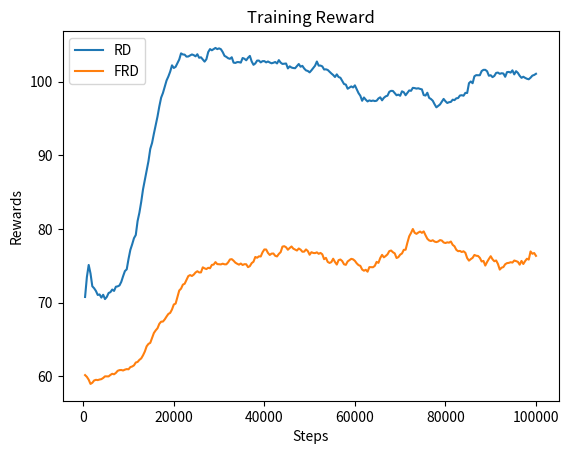

Write the Python code that produced this figure.
import matplotlib.pyplot as plt

# rd_range = [800,1600,2400,2800,3600,4400,4800,5200,5600,6000,6400,6800,7200,7600,8000,8400,8800,9200,9600,10000,10400,11200,12400,12800,13200,13600,14000,14800,16000,16400,17200,17600,18000,18400,18800,19200,20000,20400,21200,21600,22000,22400,22800,23200,24000,24400,24800,25200,25600,26000,26400,26800,27200,27600,28000,28800,29200,29600,30000,30800,31200,31600,32000,32800,33200,34000,34400,34800,35200,35600,36000,36800,37200,37600,38000,38800,39200,40000,40400,40800,41200,41600,42000,42400,42800,43600,44000,44400,44800,45600,46000,46400,46800,47200,47600,48000,48400,48800,49600,50000,50400,50800,51200,52000,52400,53600,54000,54800,55200,56000,56800,57200,57600,58000,58400,58800,59600,60000,60400,60800,61600,62000,62400,63200,63600,64000,64800,65200,66000,66400,67200,67600,68000,68800,69200,69600,70400,70800,71200,71600,72400,72800,73200,73600,74000,74400,74800,75200,75600,76400,76800,78000,79600,80000,80800,81200,81600,82400,82800,83200,83600,84000,85200,85600,86000,86400,87200,87600,88000,88400,88800,89200,89600,90400,90800,91200,92000,92400,92800,93200,93600,94000,94400,95200,95600,96400,96800,97200,98000,98400,98800,99200,99600,100000,100400,100800,101200,101600,102000,102400,103600,104000,104400,104800,105600,106000,106400,107200,108000,108800,109200,109600,110000,110400,111200,111600,112000,112400,112800,113200,113600,114000,116000,116800,117200,118000,118400,118800,119200,119600,120000,120400,120800,121200,121600,122000,123200,123600,124000,124400,124800,125600,126000,126800,127200,127600,128000,128400,128800,129200,129600,130000,130400,130800,131200,131600,132400,132800,133600,134400,135200,136000,136400,136800,137200,137600,138000,138400,138800,139200,139600,140000,140400,140800,141200,141600,142000,142400,142800,143200,143600,144000,144400,144800,145200,145600,146000,146400,146800,147200,147600,148400,148800,149600,150000,150400,150800,151200,151600,152000,152800,153200,154000,154400,154800,155200,155600,156400,156800,157200,157600,158800,159600,160000,160800,161200,161600,162400,162800,163600,164400,164800,165200,166000,166400,166800,168000,168400,168800,169200,169600,170000,170800,171600,172400,173200,174400,174800,175600,176000,176400,176800,177200,178000,178400,178800,179200,179600,180000,180400,180800,181200,181600,182000,182400,183200,183600,184000,184400,184800,185200,185600,186000,186400,186800,187200,187600,188000,188400,188800,189200,189600,190000,190400,191200,191600,193200,194000,194400,194800,195200,195600,196000,196800,197200,197600,198800,199200,200000]
#
# frd_range = [400,800,1200,1600,2000,2400,2800,3200,3600,4000,4400,4800,5200,5600,6000,6400,6800,7200,7600,8000,8400,8800,9200,9600,10000,10400,10800,11200,11600,12000,12400,12800,13200,13600,14000,14400,14800,15200,15600,16000,16400,16800,17200,17600,18000,18400,18800,19200,19600,20000,20400,20800,21200,21600,22000,22400,22800,23200,23600,24000,24400,24800,25200,25600,26000,26400,26800,27200,27600,28000,28400,28800,29200,29600,30000,30400,30800,31200,31600,32000,32400,32800,33200,33600,34000,34400,34800,35200,35600,36000,36400,36800,37200,37600,38000,38400,38800,39200,39600,40000,40400,40800,41200,41600,42000,42400,42800,43200,43600,44000,44400,44800,45200,45600,46000,46400,46800,47200,47600,48000,48400,48800,49200,49600,50000,50400,50800,51200,51600,52000,52400,52800,53200,53600,54000,54400,54800,55200,55600,56000,56400,56800,57200,57600,58000,58400,58800,59200,59600,60000,60400,60800,61200,61600,62000,62400,62800,63200,63600,64000,64400,64800,65200,65600,66000,66400,66800,67200,67600,68000,68400,68800,69200,69600,70000,70400,70800,71200,71600,72000,72400,72800,73200,73600,74000,74400,74800,75200,75600,76000,76400,76800,77200,77600,78000,78400,78800,79200,79600,80000,80400,80800,81200,81600,82000,82400,82800,83200,83600,84000,84400,84800,85200,85600,86000,86400,86800,87200,87600,88000,88400,88800,89200,89600,90000,90400,90800,91200,91600,92000,92400,92800,93200,93600,94000,94400,94800,95200,95600,96000,96400,96800,97200,97600,98000,98400,98800,99200,99600,100000,100400,100800,101200,101600,102000,102400,102800,103200,103600,104000,104400,104800,105200,105600,106000,106400,106800,107200,107600,108000,108400,108800,109200,109600,110000,110400,110800,111200,111600,112000,112400,112800,113200,113600,114000,114400,114800,115200,115600,116000,116400,116800,117200,117600,118000,118400,118800,119200,119600,120000,120400,120800,121200,121600,122000,122400,122800,123200,123600,124000,124400,124800,125200,125600,126000,126400,126800,127200,127600,128000,128400,128800,129200,129600,130000,130400,130800,131200,131600,132000,132400,132800,133200,133600,134000,134400,134800,135200,135600,136000,136400,136800,137200,137600,138000,138400,138800,139200,139600,140000,140400,140800,141200,141600,142000,142400,142800,143200,143600,144000,144400,144800,145200,145600,146000,146400,146800,147200,147600,148000,148400,148800,149200,149600,150000,150400,150800,151200,151600,152000,152400,152800,153200,153600,154000,154400,154800,155200,155600,156000,156400,156800,157200,157600,158000,158400,158800,159200,159600,160000,160400,160800,161200,161600,162000,162400,162800,163200,163600,164000,164400,164800,165200,165600,166000,166400,166800,167200,167600,168000,168400,168800,169200,169600,170000,170400,170800,171200,171600,172000,172400,172800,173200,173600,174000,174400,174800,175200,175600,176000,176400,176800,177200,177600,178000,178400,178800,179200,179600,180000,180400,180800,181200,181600,182000,182400,182800,183200,183600,184000,184400,184800,185200,185600,186000,186400,186800,187200,187600,188000,188400,188800,189200,189600,190000,190400,190800,191200,191600,192000,192400,192800,193200,193600,194000,194400,194800,195200,195600,196000,196400,196800,197200,197600,198000,198400,198800,199200,199600,200000]
#
# rd = [64.39583588,64.27500153,64.0138855,63.62619019,64.72314453,64.72499847,64.52083588,64.53845978,64.79404449,64.86000061,65.8510437,65.88872528,65.83842468,66.40965271,66.80750275,67.74761963,68.39090729,69.1605072,69.7600708,69.97433472,70.819664,72.94633484,75.93266296,77.68499756,78.57833099,79.76200104,81.17866516,85.14700317,90.00466919,90.94033051,93.60900116,94.89700317,95.33133698,95.86599731,96.58733368,96.62566376,97.98366547,98.37566376,99.59366608,100.5606689,101.3393326,101.30867,101.0193329,100.8359985,101.5773315,100.8239975,100.6566696,99.83433533,99.7436676,99.39299774,99.20966339,99.45200348,99.38300323,99.33366394,100.392334,100.5230026,101.3759995,101.8089981,101.2026672,101.9006653,101.4723358,101.1849976,101.0336685,102.395668,102.8806686,102.3793335,103.2900009,102.6620026,103.9656677,104.6416702,104.6413345,104.6916656,105.6149979,105.2613297,105.0136642,105.4346695,105.6526642,107.276001,108.0186691,108.2736664,108.9929962,108.7853317,108.6983337,108.8696671,109.2180023,109.6063309,109.2429962,108.6086655,109.4723358,108.043335,108.4733353,108.7896652,109.3909988,109.2383347,109.3420029,109.2963333,109.7306671,109.3083344,109.55233,109.1843338,108.3676682,108.2403336,108.6303329,109.378334,109.1259995,109.2913361,110.1660004,110.0670013,110.5243301,110.845665,109.8596649,109.4786682,109.5273361,109.9290009,109.5376663,109.7603302,110.2549973,110.1719971,110.5533371,109.8413315,108.479332,108.3343353,108.3346634,109.3130035,109.4716644,108.8726654,109.3590012,109.293335,109.2896652,109.7160034,110.3333359,111.1959991,111.1916656,111.0713348,110.5546646,109.7436676,110.1556702,110.9363327,110.4906693,110.220665,110.8300018,110.3359985,110.4000015,110.1723328,110.9759979,110.6009979,110.8423309,110.8730011,110.9806671,111.2360001,110.4333344,110.4763336,111.6066666,111.6473312,111.5950012,112.4100037,113.2850037,112.567337,112.5240021,112.1823349,112.6856689,112.4059982,113.1240005,113.4233322,112.6793365,112.6576691,112.7623367,112.2860031,112.1243362,112.2160034,111.7036667,112.4749985,113.1050034,112.1446686,112.2693329,111.9786682,112.2083359,112.2583313,111.4773331,111.779335,111.7703323,111.2659988,111.0439987,109.81633,109.7086639,110.9380035,111.5439987,110.93367,112.4023361,111.4830017,111.7773361,110.9649963,109.7123337,109.7353363,109.6433334,109.0746689,109.4066696,109.4103317,108.9853363,109.2176666,109.8990021,110.5623322,111.0240021,110.8310013,110.7766647,110.9049988,110.2423325,111.4120026,111.0299988,112.4889984,113.05867,113.81633,114.5029984,114.7203369,115.871666,115.9956665,116.4179993,116.3270035,116.1926651,116.4036636,116.7826691,116.6309967,116.8980026,116.1559982,115.6626663,115.2223358,115.310997,115.2529984,114.9599991,115.182663,114.3656693,114.0493317,113.5036697,113.1746674,113.5146637,113.5666656,113.3253326,113.2070007,112.9976654,113.2570038,113.7590027,113.6593323,114.0993347,114.0323334,113.3330002,113.2506638,113.3156662,112.7043304,112.9700012,112.8136673,112.3180008,113.0806656,113.3686676,113.5873337,113.7166672,113.979332,112.703331,113.2286682,113.4536667,113.8730011,114.8073349,114.0810013,114.5516663,114.7263336,115.0749969,115.1563339,115.3223343,115.9550018,115.5176697,115.7750015,116.3580017,115.9759979,116.284668,116.0283356,116.2123337,115.3726654,115.6790009,116.203331,115.4343338,115.5073318,115.3843307,115.1640015,115.2273331,114.7126694,114.5763321,114.7740021,115.2306671,115.1156693,115.133667,115.6110001,115.2496643,115.2776642,115.336998,115.4150009,115.7429962,115.6829987,116.0889969,115.8143311,116.6050034,116.4056702,116.1969986,116.3033371,116.9166641,117.1343307,117.6003342,116.8233337,116.4146652,116.1243362,116.0970001,116.3073349,115.567337,115.5940018,114.9860001,114.8219986,114.586998,114.6376648,114.2890015,115.3960037,115.6259995,115.0616684,114.892334,114.6080017,115.081337,115.4866638,115.4909973,115.9486694,116.6579971,116.7073364,115.93367,116.090332,116.1953354,116.314003,115.9213333,116.4309998,115.9313354,116.4433365,115.6253357,116.2753296,116.8170013,116.7473297,116.6653366,116.2060013,116.4729996,116.2149963,116.3636703,116.685997,116.689003,117.2016678,116.5316696,116.9493332,117.1340027,116.9896698,116.4823303,116.5410004,116.2870026,116.2823334,116.8563309,117.0233307,117.0383301,116.3860016,116.5309982,116.3393326,116.9059982,117.305336,116.828331,116.6936646,116.6573334,116.607666,116.6110001,117.0756683,116.9850006,116.3946686,116.9203339,116.7086639,116.4986649,117.2506638,118.0416641,117.1989975,117.0196686,116.9623337,117.1256638,117.2310028,116.5856628,117.4996643,117.1330032,117.569664,117.3473358,117.508667,117.9430008
# ]
#
# frd = [56.08333206,56.26250076,56.31111145,56.46458435,56.48166656,56.61249924,56.64523697,56.46041489,56.63148117,56.71416855,56.69091034,56.70555496,56.80128098,56.7946434,56.73722076,56.85572815,56.97549057,57.11990738,57.2627182,57.35958481,57.28888702,57.37727356,57.36521912,57.55521011,57.64533234,57.74266815,57.80500031,58.10400009,58.30799866,58.54166794,58.58333206,58.93799973,59.5890007,59.77733231,60.0296669,60.55466843,60.90499878,61.71133423,61.972332,62.31466675,62.79499817,63.03733444,64.13433075,64.38300323,64.59400177,65.05566406,66.41466522,66.55433655,67.02799988,67.40166473,67.94100189,68.18599701,68.80666351,68.93166351,69.01300049,69.65366364,70.57966614,70.34333038,70.47366333,70.38833618,70.01399994,70.04699707,69.55899811,70.41300201,70.86599731,70.77200317,71.12200165,70.2559967,71.07666779,70.96800232,71.52566528,70.46199799,70.73233032,70.51866913,70.8896637,70.51000214,70.61066437,69.94433594,70.02733612,70.07299805,69.8010025,68.96433258,69.1926651,69.23600006,69.9553299,70.74833679,70.71333313,70.45566559,69.71633148,69.42333221,69.21299744,68.8813324,69.70266724,68.59366608,68.76599884,68.83533478,69.02266693,69.07233429,69.21099854,68.77799988,69.30400085,69.70733643,69.58633423,70.07466888,70.09566498,70.01166534,70.29299927,69.944664,70.28766632,69.53500366,69.48600006,69.28633118,70.24066925,70.43900299,70.3303299,70.4406662,70.58999634,69.79133606,70.3136673,70.08699799,69.32766724,69.89833069,69.7559967,69.69100189,70.25,69.62566376,69.39533234,69.87033081,70.16933441,70.6906662,70.6396637,69.99133301,70.2456665,69.85866547,70.46566772,70.15333557,71.1843338,70.52532959,70.21099854,70.08000183,70.35099792,71.05599976,71.56033325,71.65666962,71.85700226,72.1186676,71.48066711,71.48300171,71.57533264,71.1989975,71.47333527,71.89099884,71.78666687,71.04199982,70.6333313,71.75267029,72.34500122,72.31066895,72.39167023,71.82833099,71.76533508,71.32333374,71.46533203,71.80233002,72.70700073,72.80566406,72.24033356,71.9553299,71.84799957,72.65466309,72.38733673,72.10733032,72.5716629,73.12433624,72.88632965,73.36599731,73.5446701,73.72866821,73.48766327,73.28333282,72.30000305,72.47633362,73.31033325,73.83166504,74.90499878,75.0616684,75.29766846,75.4469986,75.16366577,74.97566986,75.40466309,75.56199646,76.00466919,75.98933411,74.95933533,75.06800079,75.36266327,75.09066772,74.37633514,75.35800171,75.65133667,74.77999878,75.30466461,75.61333466,75.88766479,76.04533386,76.03833008,75.3030014,74.85900116,74.56600189,74.16999817,73.67700195,74.28166962,74.49133301,74.03399658,74.00466919,74.14733124,73.53199768,73.17633057,73.33366394,73.78700256,73.40966797,73.45600128,73.5,72.57499695,72.20966339,72.55500031,71.78800201,71.6353302,71.57533264,71.54399872,71.61233521,72.01899719,72.17433167,72.06500244,72.09133148,72.0043335,71.10733032,70.98766327,71.47866821,70.85566711,70.34366608,70.53366852,70.61499786,71.29066467,71.37166595,71.79166412,71.49066925,71.17566681,71.3730011,71.03600311,71.16633606,71.49866486,71.48766327,71.43599701,71.15100098,70.65699768,70.71366882,70.72133636,70.88166809,71.35666656,71.2990036,71.11766815,72.01233673,71.74933624,72.28500366,72.88600159,72.88666534,72.70966339,71.98666382,71.23666382,70.91833496,71.07333374,71.67700195,71.51499939,71.73600006,72.02966309,71.54833221,71.4196701,71.56033325,72.78800201,73.15567017,72.95866394,73.0146637,72.34333038,72.74732971,73.78399658,73.72133636,73.12533569,73.22200012,72.41866302,71.67933655,71.18966675,71.52933502,72.03733063,72.64733124,72.89499664,72.89167023,72.36233521,72.22833252,71.73000336,71.04966736,71.52833557,71.51200104,71.32266998,70.20800018,70.14766693,69.89333344,69.42933655,69.57666779,69.88733673,68.97033691,69.22299957,68.78766632,68.5633316,68.74666595,69.05166626,70.23332977,70.18466949,69.85966492,69.33233643,69.80133057,69.63666534,69.80400085,69.75133514,70.1780014,70.8030014,70.60800171,70.86766815,71.05599976,71.11499786,70.53933716,71.27100372,71.76966858,71.65200043,70.78166962,70.44766998,70.07800293,70.50733185,70.42700195,70.21033478,69.98466492,69.58699799,69.46733093,69.3789978,69.39700317,68.70933533,69.31466675,69.93133545,69.84766388,69.41100311,69.45566559,71.01366425,71.61199951,71.19200134,71.51633453,71.83699799,70.91666412,70.87566376,70.73066711,70.58266449,70.90833282,71.25933075,70.84967041,71.14766693,71.23766327,71.1989975,70.98366547,71.81233215,72.36066437,72.57333374,72.60566711,72.23833466,71.88466644,72.55633545,72.86100006,72.26132965,70.99732971,70.01699829,69.9509964,69.64700317,69.79833221,69.79233551,70.10533142,70.3176651,70.6166687,70.55266571,70.78133392,71.57133484,70.99666595,71.14666748,72.00267029,72.45566559,72.17333221,71.83933258,71.78433228,71.89299774,71.87733459,71.85366821,71.89099884,71.47799683,71.56933594,71.28600311,71.55633545,71.94233704,71.86166382,71.54166412,71.83599854,71.16266632,71.26200104,71.42533112,71.9940033,72.49533081,72.28133392,72.59833527,72.68966675,71.75666809,71.13366699,70.85166931,71.62266541,71.54100037,72.23000336,72.88933563,72.72766876,72.29699707,72.80033112,72.73633575,72.90100098,72.94999695,72.8133316,73.09967041,73.55966949,73.1863327,73.29666901,73.04433441,72.46633148,72.76000214,72.05966949,71.79966736,71.66633606,71.7559967,71.95400238,71.5593338,71.96466827,71.26200104,72.08133698,71.65499878,70.81733704,71.67966461,72.03399658,71.75299835,72.02500153,71.85099792,71.76000214,71.80433655,71.45866394,70.98899841,71.53366852,71.64900208,72.19300079,72.89366913,72.65733337,72.72333527,73.6696701,73.4956665,73.16000366,73.77500153,74.45466614,73.7460022,73.46700287,72.99233246,72.72599792,73.23833466,72.25299835,71.69866943,71.68166351,71.9196701,72.5043335,72.91933441,73.01899719,72.92266846,72.95933533,72.46733093,72.23433685,71.90066528,71.13466644,70.48100281,70.75099945,69.76866913,69.59866333,69.92433167,69.37433624,68.76533508,68.65233612,68.694664,68.51866913,68.61100006,68.39399719,68.39167023,68.35233307
# ]

frd_range = [400,800,1200,1600,2000,2400,2800,3200,3600,4000,4400,4800,5200,5600,6000,6400,6800,7200,7600,8000,8400,8800,9200,9600,10000,10400,10800,11200,11600,12000,12400,12800,13200,13600,14000,14400,14800,15200,15600,16000,16400,16800,17200,17600,18000,18400,18800,19200,19600,20000,20400,20800,21200,21600,22000,22400,22800,23200,23600,24000,24400,24800,25200,25600,26000,26400,26800,27200,27600,28000,28400,28800,29200,29600,30000,30400,30800,31200,31600,32000,32400,32800,33200,33600,34000,34400,34800,35200,35600,36000,36400,36800,37200,37600,38000,38400,38800,39200,39600,40000,40400,40800,41200,41600,42000,42400,42800,43200,43600,44000,44400,44800,45200,45600,46000,46400,46800,47200,47600,48000,48400,48800,49200,49600,50000,50400,50800,51200,51600,52000,52400,52800,53200,53600,54000,54400,54800,55200,55600,56000,56400,56800,57200,57600,58000,58400,58800,59200,59600,60000,60400,60800,61200,61600,62000,62400,62800,63200,63600,64000,64400,64800,65200,65600,66000,66400,66800,67200,67600,68000,68400,68800,69200,69600,70000,70400,70800,71200,71600,72000,72400,72800,73200,73600,74000,74400,74800,75200,75600,76000,76400,76800,77200,77600,78000,78400,78800,79200,79600,80000,80400,80800,81200,81600,82000,82400,82800,83200,83600,84000,84400,84800,85200,85600,86000,86400,86800,87200,87600,88000,88400,88800,89200,89600,90000,90400,90800,91200,91600,92000,92400,92800,93200,93600,94000,94400,94800,95200,95600,96000,96400,96800,97200,97600,98000,98400,98800,99200,99600,100000
]

frd = [60.16666794,59.92499924,59.54166794,58.96875,59.12666702,59.43611145,59.52500153,59.48749924,59.56574249,59.61833191,59.77575684,59.99514008,59.99166489,59.98987961,60.1894455,60.34739685,60.2759819,60.46203613,60.74824524,60.84125137,60.86190414,60.79356003,60.90905762,60.9815979,60.95466614,61.2519989,61.33399963,61.48866653,61.87566757,61.95299911,62.23633194,62.4323349,62.85300064,63.36899948,64.07666779,64.40366364,64.54499817,65.22000122,65.8813324,66.24099731,66.52866364,67.1269989,67.42266846,67.43533325,67.73233032,68.1210022,68.47299957,68.61433411,69.07900238,69.75299835,69.87533569,70.78800201,71.65399933,71.90567017,72.44766998,72.57466888,73.08499908,73.60900116,73.74433136,73.625,73.80766296,74.10099792,74.26833344,74.10333252,74.11299896,74.79933167,74.65866852,74.56500244,74.73633575,74.67700195,75.12799835,75.17133331,75.51233673,75.23899841,75.21199799,75.19766998,75.29433441,75.21199799,75.20633698,75.47166443,75.86733246,75.91166687,75.69766998,75.43299866,75.28399658,75.16300201,75.31600189,75.1186676,75.22599792,75.21499634,74.82466888,74.96433258,75.3710022,75.56033325,76.20600128,76.10133362,76.29266357,76.27400208,76.84200287,77.22533417,77.21800232,76.75499725,76.47966766,76.66433716,76.67533112,76.36266327,76.28067017,76.62166595,76.86066437,77.60933685,77.67066956,77.52133179,77.1863327,77.4280014,77.6309967,77.33699799,77.20566559,77.08233643,77.35800171,77.20433044,76.91733551,76.930336,77.23033142,77.0063324,76.51000214,76.85199738,76.75,76.73066711,76.83300018,76.63266754,76.7559967,76.569664,75.90166473,76.08699799,75.53533173,75.39666748,75.51000214,75.96966553,75.52532959,75.17533112,75.77566528,75.8603363,75.64933014,75.21199799,75.13766479,75.59733582,75.77666473,75.95466614,75.88266754,75.68066406,75.34500122,75.10199738,75.00099945,74.50566864,74.34200287,74.46366882,74.20933533,74.82800293,74.82733154,74.81266785,75.00066376,75.54033661,75.40333557,76.06500244,76.48899841,76.15666962,76.34133148,76.55899811,77.0019989,77.08200073,76.84666443,76.69400024,76.06632996,76.18099976,76.51733398,76.68333435,77.17466736,77.18966675,78.15366364,79.01899719,79.46666718,80.00267029,79.49066925,79.34533691,79.52166748,79.65433502,79.48200226,79.68000031,79.15633392,78.68000031,78.45333099,78.36966705,78.47733307,78.2946701,78.22533417,78.31433105,78.49700165,78.4366684,78.17766571,78.09967041,78.19200134,78.15066528,78.30400085,77.85199738,77.65567017,77.17866516,76.99066925,77.02733612,76.87966919,76.97699738,76.77466583,76.0530014,75.70999908,75.91933441,76.08733368,76.48133087,76.3730011,76.34233093,76.08866882,75.59400177,75.67033386,75.03800201,75.52966309,75.94166565,76.30899811,75.89299774,75.62466431,75.73133087,75.25133514,74.49333191,74.75,74.83567047,75.21966553,75.3690033,75.40466309,75.49299622,75.4466629,75.72333527,75.64499664,75.54299927,75.16233063,75.6696701,75.25233459,75.64633179,75.96633148,75.84700012,76.9553299,76.64167023,76.74099731,76.35966492
]

rd_range = [400,800,1200,1600,2000,2400,2800,3200,3600,4000,4400,4800,5200,5600,6000,6400,6800,7200,7600,8000,8400,8800,9200,9600,10000,10400,10800,11200,11600,12000,12400,12800,13200,13600,14000,14400,14800,15200,15600,16000,16400,16800,17200,17600,18000,18400,18800,19200,19600,20000,20400,20800,21200,21600,22000,22400,22800,23200,23600,24000,24400,24800,25200,25600,26000,26400,26800,27200,27600,28000,28400,28800,29200,29600,30000,30400,30800,31200,31600,32000,32400,32800,33200,33600,34000,34400,34800,35200,35600,36000,36400,36800,37200,37600,38000,38400,38800,39200,39600,40000,40400,40800,41200,41600,42000,42400,42800,43200,43600,44000,44400,44800,45200,45600,46000,46400,46800,47200,47600,48000,48400,48800,49200,49600,50000,50400,50800,51200,51600,52000,52400,52800,53200,53600,54000,54400,54800,55200,55600,56000,56400,56800,57200,57600,58000,58400,58800,59200,59600,60000,60400,60800,61200,61600,62000,62400,62800,63200,63600,64000,64400,64800,65200,65600,66000,66400,66800,67200,67600,68000,68400,68800,69200,69600,70000,70400,70800,71200,71600,72000,72400,72800,73200,73600,74000,74400,74800,75200,75600,76000,76400,76800,77200,77600,78000,78400,78800,79200,79600,80000,80400,80800,81200,81600,82000,82400,82800,83200,83600,84000,84400,84800,85200,85600,86000,86400,86800,87200,87600,88000,88400,88800,89200,89600,90000,90400,90800,91200,91600,92000,92400,92800,93200,93600,94000,94400,94800,95200,95600,96000,96400,96800,97200,97600,98000,98400,98800,99200,99600,100000
]

rd = [70.77500153,73.48332977,75.125,73.96666718,72.22499847,71.95972443,71.58690643,71.046875,71.12036896,70.69000244,71.07499695,70.49028015,70.78205109,71.31369019,71.4311142,71.78749847,71.59411621,72.16388702,72.21534729,72.34208679,72.83055878,73.59545135,74.29021454,74.52881622,75.94166565,77.16666412,77.91699982,78.75333405,79.19100189,81.08399963,82.22233582,83.68466949,85.38766479,86.66899872,87.99033356,89.20700073,90.87533569,91.69499969,92.94533539,94.11599731,95.27300262,96.65599823,97.83399963,98.47133636,99.33133698,100.1729965,100.7163315,101.3730011,102.2266693,101.8679962,102.0240021,102.508667,103.0213318,103.8560028,103.7020035,103.6780014,103.4066696,103.4296646,103.5636673,103.706665,103.6110001,103.4506683,103.7323303,103.2539978,103.3183365,103.0189972,102.729332,103.0589981,104.0263367,104.4339981,104.2699966,104.432663,104.5910034,104.4290009,104.5316696,104.4163361,104.0286636,103.5149994,103.3756638,103.1930008,103.1106644,103.3216629,102.5960007,102.5526657,102.6673355,102.6610031,102.5963364,103.2229996,103.1200027,102.9093323,103.258667,103.5043335,102.7546692,102.2959976,102.4840012,102.8676682,102.8756638,102.6276703,102.793335,102.7990036,102.6263351,102.7509995,102.6119995,102.5056686,102.5786667,102.6783371,102.4823303,102.9346695,102.5960007,102.4163361,102.439003,102.4766693,101.8083344,102.0926666,101.9253311,101.8616638,101.8366699,102.1350021,102.409668,102.0390015,102.1563339,101.7946701,101.5406647,101.4606705,101.2720032,101.5473328,101.8566666,102.1756668,102.7463303,102.1900024,102.1949997,102.0843353,101.6603317,101.6846695,101.5966644,101.3590012,101.121666,100.9156647,100.6429977,100.9996643,100.6396637,100.5386658,100.1276703,99.68800354,99.61599731,99.04666901,99.20433044,99.36499786,99.22333527,99.50866699,98.96833038,98.45733643,98.09967041,97.41466522,97.86133575,97.55999756,97.32466888,97.47133636,97.37866974,97.44599915,97.37400055,97.42033386,97.72766876,97.88466644,97.47499847,97.8136673,98.01667023,98.10633087,98.63033295,98.76266479,98.74700165,98.45033264,98.16500092,98.25066376,98.09100342,98.69999695,98.57266998,98.16633606,98.48999786,98.81900024,98.76633453,99.16999817,99.13700104,99.06733704,99.11133575,99.02566528,98.96066284,98.18933105,98.12400055,98.50499725,97.81033325,97.65366364,97.41999817,96.94200134,96.52433014,96.72333527,96.91300201,97.30233002,97.66533661,97.35266876,97.11433411,97.22066498,97.25933075,97.56199646,97.50299835,97.74833679,97.78266907,98.12866974,98.1696701,98.10299683,98.48833466,98.47333527,99.80133057,100.0356674,99.79666901,100.7433319,100.8946686,100.8813324,100.8853302,101.4516678,101.612999,101.616333,101.4229965,100.8146667,100.8826675,100.6263351,100.788002,101.1986694,101.2429962,101.07267,101.154335,101.1200027,100.6706696,101.3036652,101.3323364,101.2383347,101.546669,100.9983368,101.432663,101.1986694,100.8103333,100.5316696,100.6780014,100.5266647,100.4036636,100.3346634,100.5483322,100.8280029,100.918663,101.078331
]

plt.plot(rd_range, rd, label = "RD")
plt.plot(frd_range, frd, label = "FRD")
plt.title("Training Reward")
plt.xlabel("Steps")
plt.ylabel("Rewards")
plt.legend()
plt.show()
#plt.savefig('compare.png')
plt.close()
